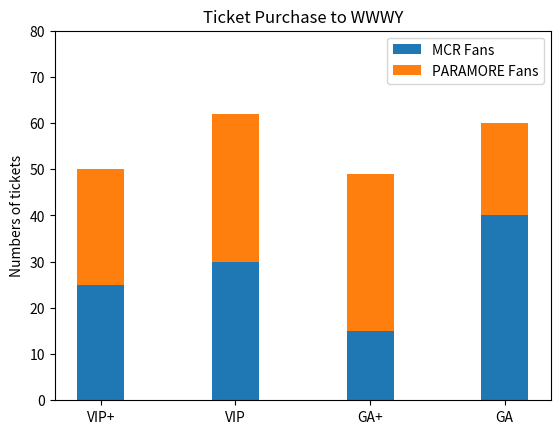

The matplotlib source for this figure: (Note: this script raises an exception after producing the figure.)
#!/usr/bin/python3
"""Docstrings making a chart"""

import numpy as np
import matplotlib
matplotlib.use('Agg')

import matplotlib.pyplot as plt

def main():
    N = 4
    mcrfanMeans = (25, 30, 15, 40) #mcr length of outage (mins)
    paramorefanMeans = (25, 32, 34, 20) #paramore length of outage (min)
    ind = np.arange(N)    # the x locations for the groups
    # the width of the bars: can also be len(x) sequence
    width = 0.35

    # describe where to display p1
    p1 = plt.bar(ind, mcrfanMeans, width)
    # stack p2 on top of p1
    p2 = plt.bar(ind, paramorefanMeans, width, bottom=mcrfanMeans)

    # Describe the table metadata
    plt.ylabel("Numbers of tickets")
    plt.title("Ticket Purchase to WWWY")
    plt.xticks(ind, ("VIP+", "VIP", "GA+", "GA"))
    plt.yticks(np.arange(0, 81, 10))
    plt.legend((p1[0], p2[0]), ("MCR Fans", "PARAMORE Fans"))

    # display the graph
    # plt.show() # you can try this on a Python IDE with a GUI if you'd like
    plt.savefig("/home/<user>/mycode/graphing/whenwewereyoungfest.png")
    # save a copy to "~/static" (the "files" view)
    plt.savefig("/home/<user>/static/whenwewereyoung.png")


if __name__ == "__main__":
    main()

